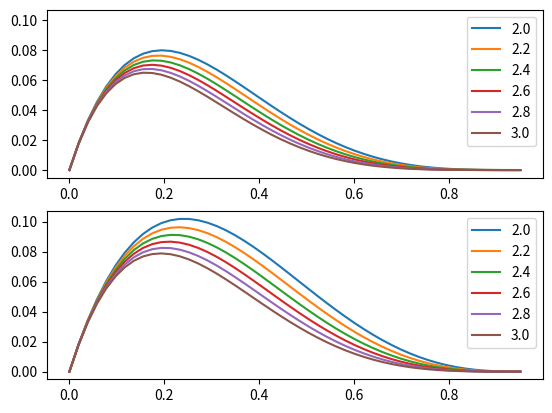

Write the Python code that produced this figure.

import numpy as np
import matplotlib.pyplot as plt

def michaels(a,n,amax=0.95):
    return (1-a)**2*(1-a/amax)**n

ns = np.linspace(2,3,6)
a = np.linspace(0,.95)

fig, axs = plt.subplots(2,sharey=True)

for i in range(len(axs)):
    m = 1
    if i==1:
        m = 1-a 
    for n in ns:
        axs[i].plot(a,a*michaels(a,n)/m,label=n)    
    axs[i].legend()
